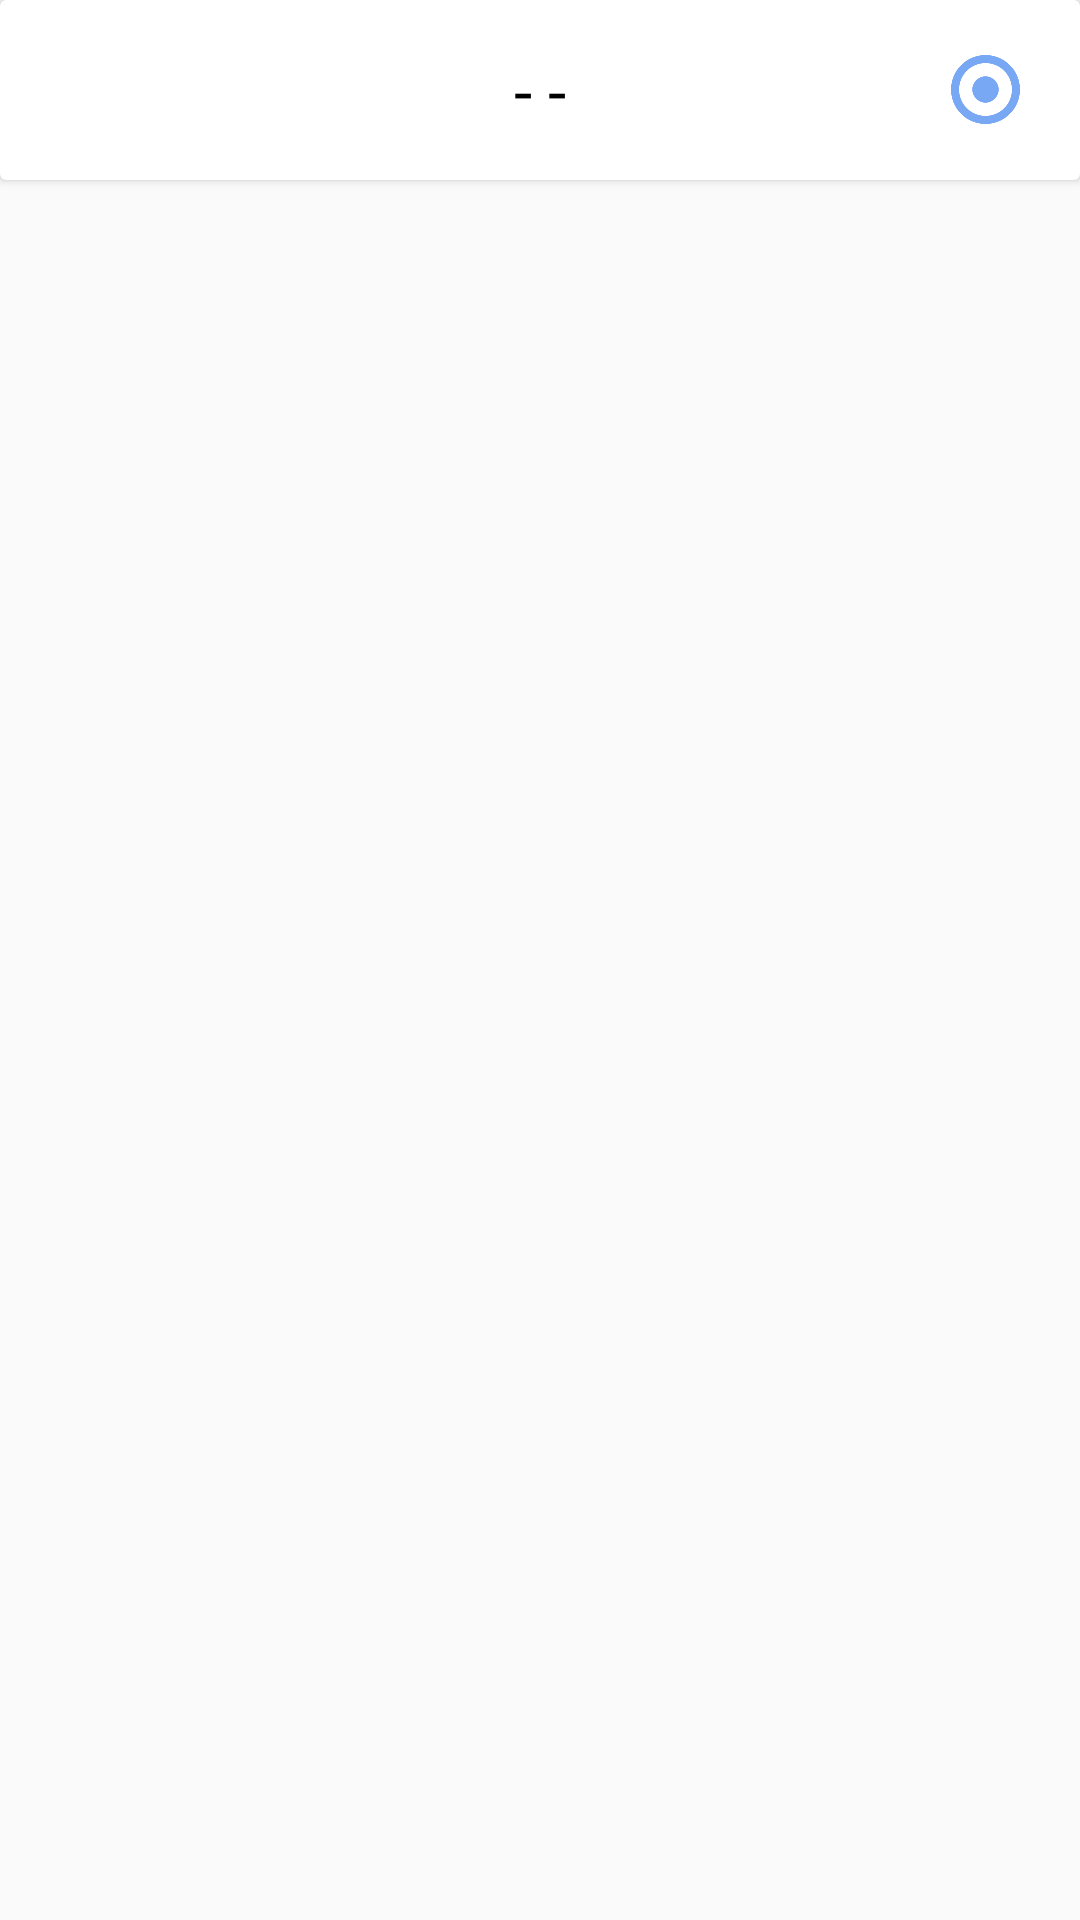

Android layout source for this screen:
<!-- AndroidManifest.xml: application theme Theme.Design.Light.NoActionBar -->
<!-- res/layout/activity_rapex.xml -->
<?xml version="1.0" encoding="utf-8"?>
<RelativeLayout xmlns:android="http://schemas.android.com/apk/res/android"
    xmlns:tools="http://schemas.android.com/tools"
    android:layout_width="match_parent"
    android:layout_height="wrap_content"
    tools:context=".activity.RapexActivity">

    <androidx.cardview.widget.CardView
        android:id="@+id/cvRapexTitle"
        android:layout_width="match_parent"
        android:layout_height="wrap_content"
        android:layout_gravity="center"
        android:background="@color/white"
        android:fitsSystemWindows="true">
        <RelativeLayout
            android:layout_width="match_parent"
            android:layout_height="match_parent">
            <TextView
                android:id="@+id/tvRapexTitle"
                android:layout_width="wrap_content"
                android:layout_height="wrap_content"
                android:layout_centerInParent="true"
                android:gravity="center"
                android:text="- -"
                android:textColor="@color/black"
                android:textSize="22sp"
                android:textStyle="normal" />

            <RelativeLayout
                android:id="@+id/rlBack"
                android:layout_width="60dp"
                android:layout_height="60dp"
                android:layout_alignParentEnd="true"
                android:layout_centerVertical="true"
                android:background="?android:attr/selectableItemBackground">

                <ImageView
                    android:id="@+id/ivBack"
                    android:layout_width="23dp"
                    android:layout_height="23dp"
                    android:layout_alignParentEnd="true"
                    android:layout_centerVertical="true"
                    android:layout_marginEnd="20dp"
                    android:src="@mipmap/ic_close_back"
                    tools:ignore="HardcodedText" />
            </RelativeLayout>
        </RelativeLayout>
    </androidx.cardview.widget.CardView>

    <androidx.recyclerview.widget.RecyclerView
        android:id="@+id/rvRapexDetail"
        android:layout_width="match_parent"
        android:layout_height="wrap_content"
        android:layout_below="@+id/cvRapexTitle"
        android:layout_marginTop="5dp" />

</RelativeLayout>
<!-- resources referenced by this layout -->
<resources>
  <color name="black">#000000</color>
  <color name="white">#ffffff</color>
  <!-- mipmap ic_close_back: png bitmap (mipmap-xxhdpi, 9068 bytes) -->
</resources>
